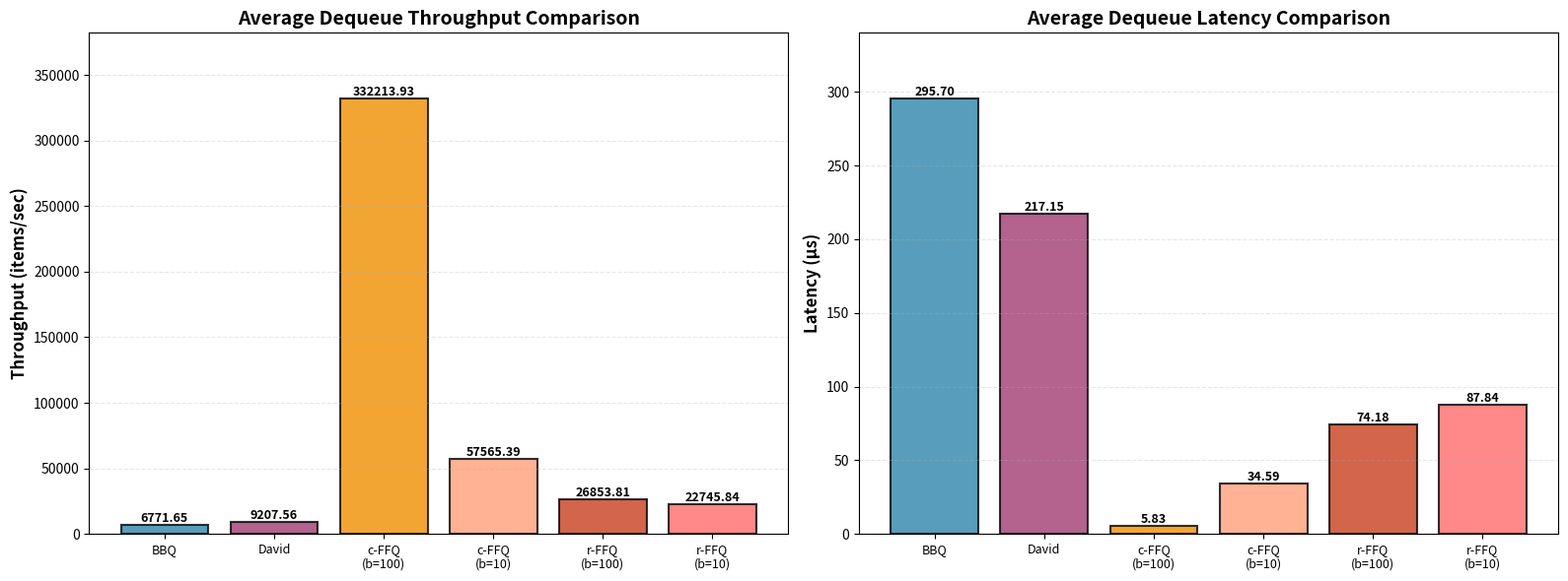

Recreate this plot in Python.
# BBQ Queue - Dequeue Performance Data (5 runs)

bbq_dequeue_throughput = [7090.92, 6785.32, 6615.04, 7012.23, 6354.76]  # items/sec

bbq_dequeue_latency_avg = [281.95, 294.63, 302.25, 285.11, 314.58]  # microseconds


# David Queue - Dequeue Performance Data (5 runs)

david_dequeue_throughput = [9022.74, 9067.98, 9177.16, 9527.15, 9242.77]  # items/sec

david_dequeue_latency_avg = [221.48, 220.40, 217.80, 209.79, 216.27]  # microseconds


# c-FFQ Queue - Dequeue Performance Data (5 runs) - Batch size = 100

cffq_b100_dequeue_throughput = [336209.04, 354775.99, 331482.56, 317855.87, 320746.18]  # items/sec

cffq_b100_dequeue_latency_avg = [5.75, 5.43, 5.89, 6.06, 6.01]  # microseconds


# c-FFQ Queue - Dequeue Performance Data (5 runs) - Batch size = 10

cffq_b10_dequeue_throughput = [58144.27, 53522.59, 58106.12, 60625.17, 57428.82]  # items/sec

cffq_b10_dequeue_latency_avg = [34.16, 37.13, 34.23, 32.83, 34.59]  # microseconds


# r-FFQ Queue - Dequeue Performance Data (5 runs) - Batch size = 100

rffq_b100_dequeue_throughput = [25666.78, 26958.49, 26617.31, 27425.03, 27601.43]  # items/sec

rffq_b100_dequeue_latency_avg = [77.52, 73.82, 74.83, 72.58, 72.14]  # microseconds


# r-FFQ Queue - Dequeue Performance Data (5 runs) - Batch size = 10

rffq_b10_dequeue_throughput = [22139.74, 23114.06, 23356.16, 22787.17, 22332.07]  # items/sec

rffq_b10_dequeue_latency_avg = [90.22, 86.43, 85.49, 87.65, 89.40]  # microseconds


# Calculate averages
import numpy as np
import matplotlib.pyplot as plt

bbq_avg_throughput = np.mean(bbq_dequeue_throughput)
david_avg_throughput = np.mean(david_dequeue_throughput)
cffq_b100_avg_throughput = np.mean(cffq_b100_dequeue_throughput)
cffq_b10_avg_throughput = np.mean(cffq_b10_dequeue_throughput)
rffq_b100_avg_throughput = np.mean(rffq_b100_dequeue_throughput)
rffq_b10_avg_throughput = np.mean(rffq_b10_dequeue_throughput)

bbq_avg_latency = np.mean(bbq_dequeue_latency_avg)
david_avg_latency = np.mean(david_dequeue_latency_avg)
cffq_b100_avg_latency = np.mean(cffq_b100_dequeue_latency_avg)
cffq_b10_avg_latency = np.mean(cffq_b10_dequeue_latency_avg)
rffq_b100_avg_latency = np.mean(rffq_b100_dequeue_latency_avg)
rffq_b10_avg_latency = np.mean(rffq_b10_dequeue_latency_avg)

# Data for plotting
queues = ['BBQ', 'David', 'c-FFQ\n(b=100)', 'c-FFQ\n(b=10)', 'r-FFQ\n(b=100)', 'r-FFQ\n(b=10)']
avg_throughputs = [bbq_avg_throughput, david_avg_throughput, cffq_b100_avg_throughput, 
                   cffq_b10_avg_throughput, rffq_b100_avg_throughput, rffq_b10_avg_throughput]
avg_latencies = [bbq_avg_latency, david_avg_latency, cffq_b100_avg_latency, 
                 cffq_b10_avg_latency, rffq_b100_avg_latency, rffq_b10_avg_latency]

# Create figure with 2 subplots
fig, (ax1, ax2) = plt.subplots(1, 2, figsize=(16, 6))

# Plot 1: Throughput
colors = ['#2E86AB', '#A23B72', '#F18F01', '#FFA07A', '#C73E1D', '#FF6B6B']
bars1 = ax1.bar(queues, avg_throughputs, color=colors, alpha=0.8, edgecolor='black', linewidth=1.5)
ax1.set_ylabel('Throughput (items/sec)', fontsize=12, fontweight='bold')
ax1.set_title('Average Dequeue Throughput Comparison', fontsize=14, fontweight='bold')
ax1.grid(axis='y', alpha=0.3, linestyle='--')
ax1.set_ylim(0, max(avg_throughputs) * 1.15)
ax1.tick_params(axis='x', labelsize=9)

# Add value labels on bars
for bar in bars1:
    height = bar.get_height()
    ax1.text(bar.get_x() + bar.get_width()/2., height,
             f'{height:.2f}',
             ha='center', va='bottom', fontsize=9, fontweight='bold')

# Plot 2: Latency
bars2 = ax2.bar(queues, avg_latencies, color=colors, alpha=0.8, edgecolor='black', linewidth=1.5)
ax2.set_ylabel('Latency (μs)', fontsize=12, fontweight='bold')
ax2.set_title('Average Dequeue Latency Comparison', fontsize=14, fontweight='bold')
ax2.grid(axis='y', alpha=0.3, linestyle='--')
ax2.set_ylim(0, max(avg_latencies) * 1.15)
ax2.tick_params(axis='x', labelsize=9)

# Add value labels on bars
for bar in bars2:
    height = bar.get_height()
    ax2.text(bar.get_x() + bar.get_width()/2., height,
             f'{height:.2f}',
             ha='center', va='bottom', fontsize=9, fontweight='bold')

plt.tight_layout()
plt.savefig('dequeue_comparison.png', dpi=300, bbox_inches='tight')
plt.show()

# Print summary
print("\n" + "="*70)
print("DEQUEUE PERFORMANCE SUMMARY")
print("="*70)
print(f"\nAverage Throughput (items/sec):")
print(f"  BBQ:              {bbq_avg_throughput:>12.2f}")
print(f"  David:            {david_avg_throughput:>12.2f}")
print(f"  c-FFQ (b=100):    {cffq_b100_avg_throughput:>12.2f}")
print(f"  c-FFQ (b=10):     {cffq_b10_avg_throughput:>12.2f}")
print(f"  r-FFQ (b=100):    {rffq_b100_avg_throughput:>12.2f}")
print(f"  r-FFQ (b=10):     {rffq_b10_avg_throughput:>12.2f}")
print(f"\nAverage Latency (μs):")
print(f"  BBQ:              {bbq_avg_latency:>12.2f}")
print(f"  David:            {david_avg_latency:>12.2f}")
print(f"  c-FFQ (b=100):    {cffq_b100_avg_latency:>12.2f}")
print(f"  c-FFQ (b=10):     {cffq_b10_avg_latency:>12.2f}")
print(f"  r-FFQ (b=100):    {rffq_b100_avg_latency:>12.2f}")
print(f"  r-FFQ (b=10):     {rffq_b10_avg_latency:>12.2f}")
print("="*70)
